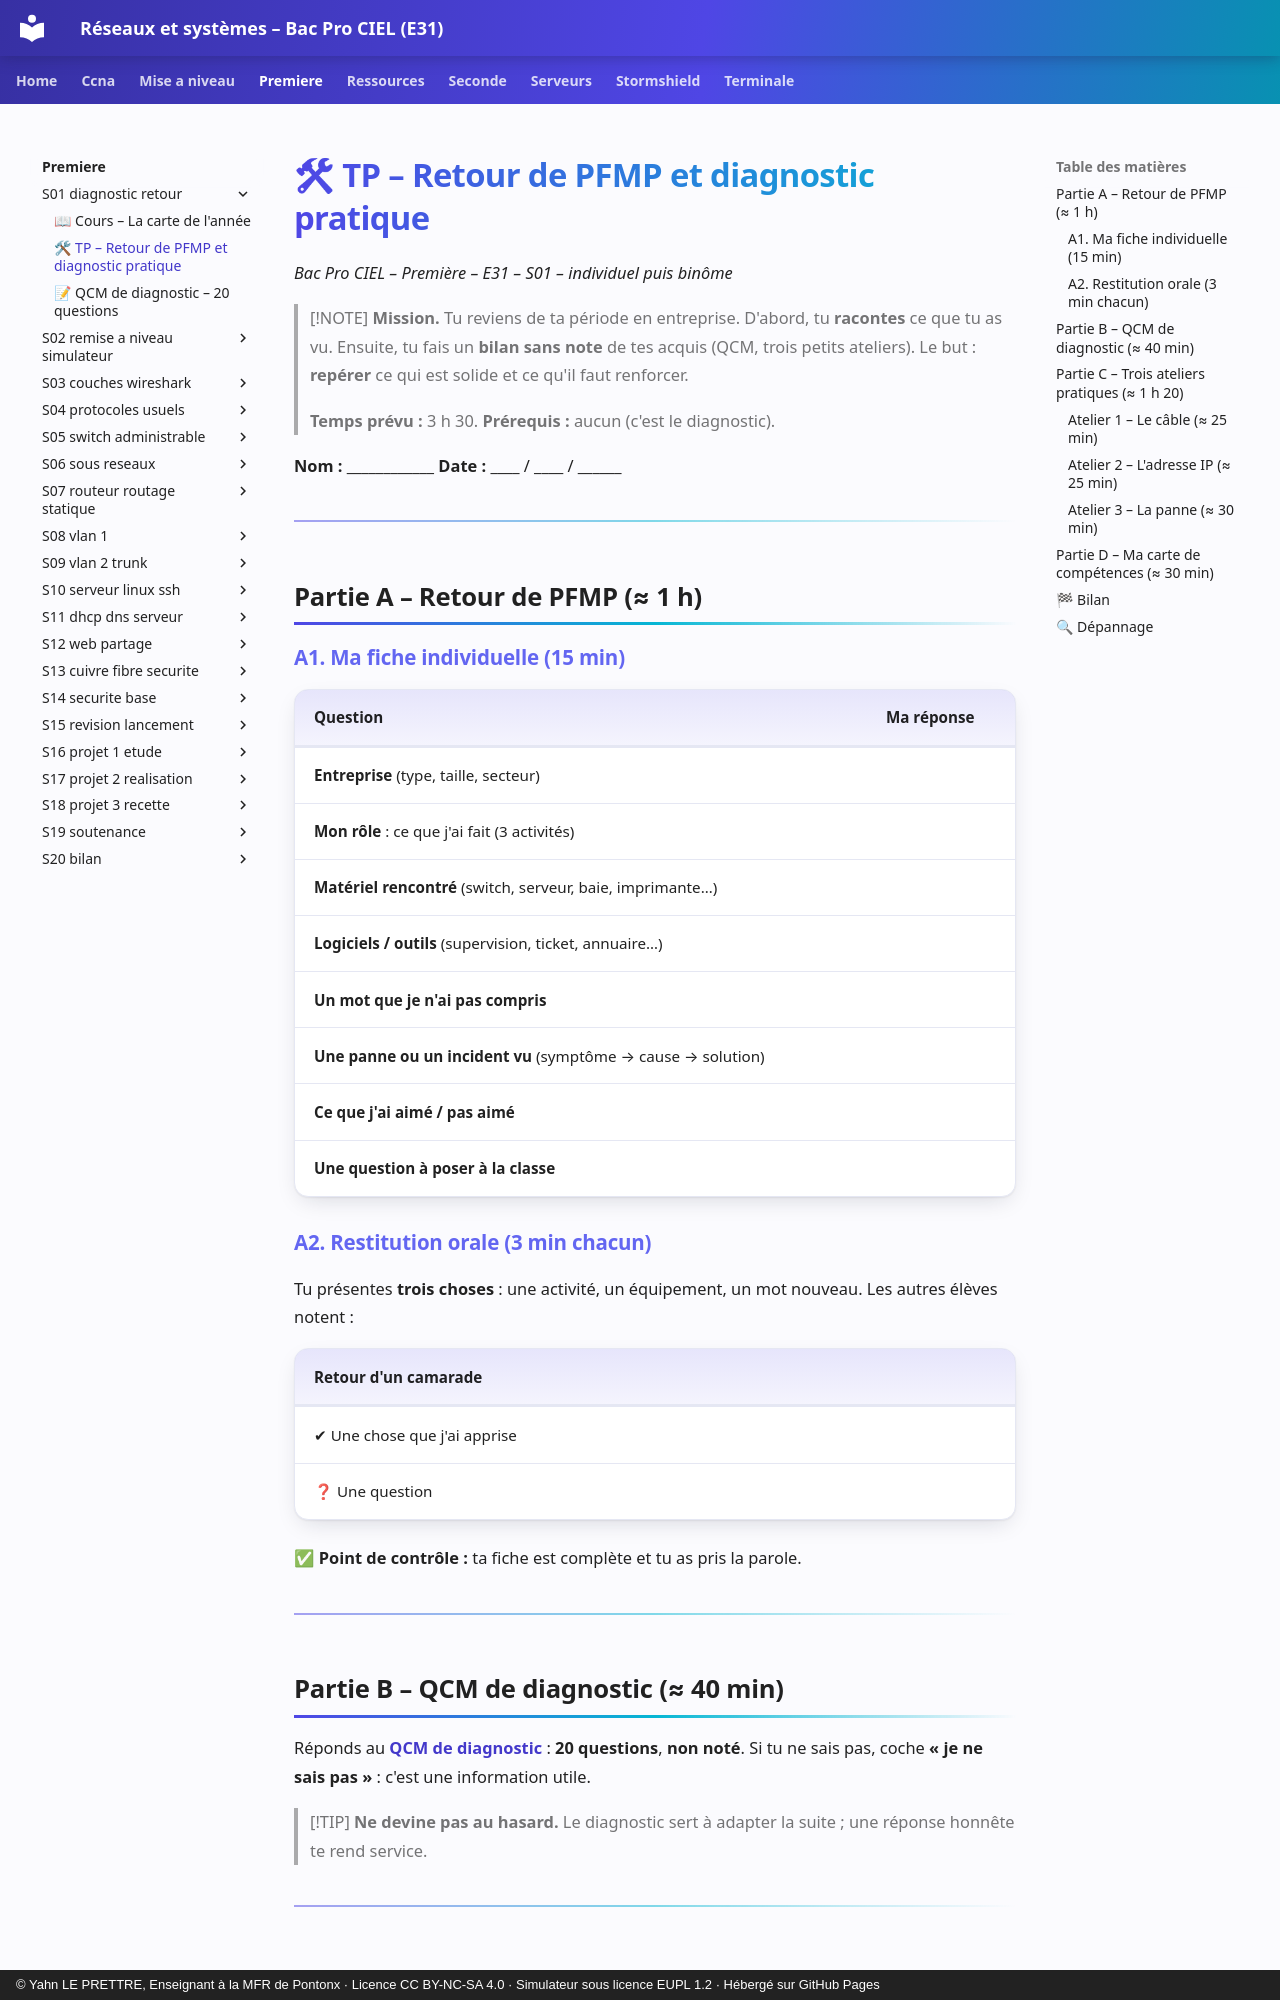

repository: YahnLP/bacprociel-reseau-systeme · page: premiere/S01-diagnostic-retour/02-tp/index.html · generator: mkdocs · copyright: © Yahn LE PRETTRE, Enseignant à la MFR de Pontonx · Licence CC BY-NC-SA 4.0 · Simulateur sous licence EUPL 1.2 · Hébergé sur GitHub Pages

# 🛠 TP – Retour de PFMP et diagnostic pratique

*Bac Pro CIEL – Première – E31 – S01 – individuel puis binôme*

> [!NOTE]
> **Mission.** Tu reviens de ta période en entreprise. D'abord, tu **racontes** ce que tu as vu. Ensuite, tu fais un **bilan sans note** de tes acquis (QCM, trois petits ateliers). Le but : **repérer** ce qui est solide et ce qu'il faut renforcer.
>
> **Temps prévu :** 3 h 30. **Prérequis :** aucun (c'est le diagnostic).

**Nom :** ____________ **Date :** ____ / ____ / ______

---

## Partie A – Retour de PFMP (≈ 1 h)

### A1. Ma fiche individuelle (15 min)

| Question | Ma réponse |
|---|---|
| **Entreprise** (type, taille, secteur) | |
| **Mon rôle** : ce que j'ai fait (3 activités) | |
| **Matériel rencontré** (switch, serveur, baie, imprimante…) | |
| **Logiciels / outils** (supervision, ticket, annuaire…) | |
| **Un mot que je n'ai pas compris** | |
| **Une panne ou un incident vu** (symptôme → cause → solution) | |
| **Ce que j'ai aimé / pas aimé** | |
| **Une question à poser à la classe** | |

### A2. Restitution orale (3 min chacun)

Tu présentes **trois choses** : une activité, un équipement, un mot nouveau. Les autres élèves notent :

| Retour d'un camarade | |
|---|---|
| ✔ Une chose que j'ai apprise | |
| ❓ Une question | |

✅ **Point de contrôle :** ta fiche est complète et tu as pris la parole.

---

## Partie B – QCM de diagnostic (≈ 40 min)

Réponds au [**QCM de diagnostic**](03-qcm-diagnostic.md) : **20 questions**, **non noté**. Si tu ne sais pas, coche **« je ne sais pas »** : c'est une information utile.

> [!TIP]
> **Ne devine pas au hasard.** Le diagnostic sert à adapter la suite ; une réponse honnête te rend service.

---
